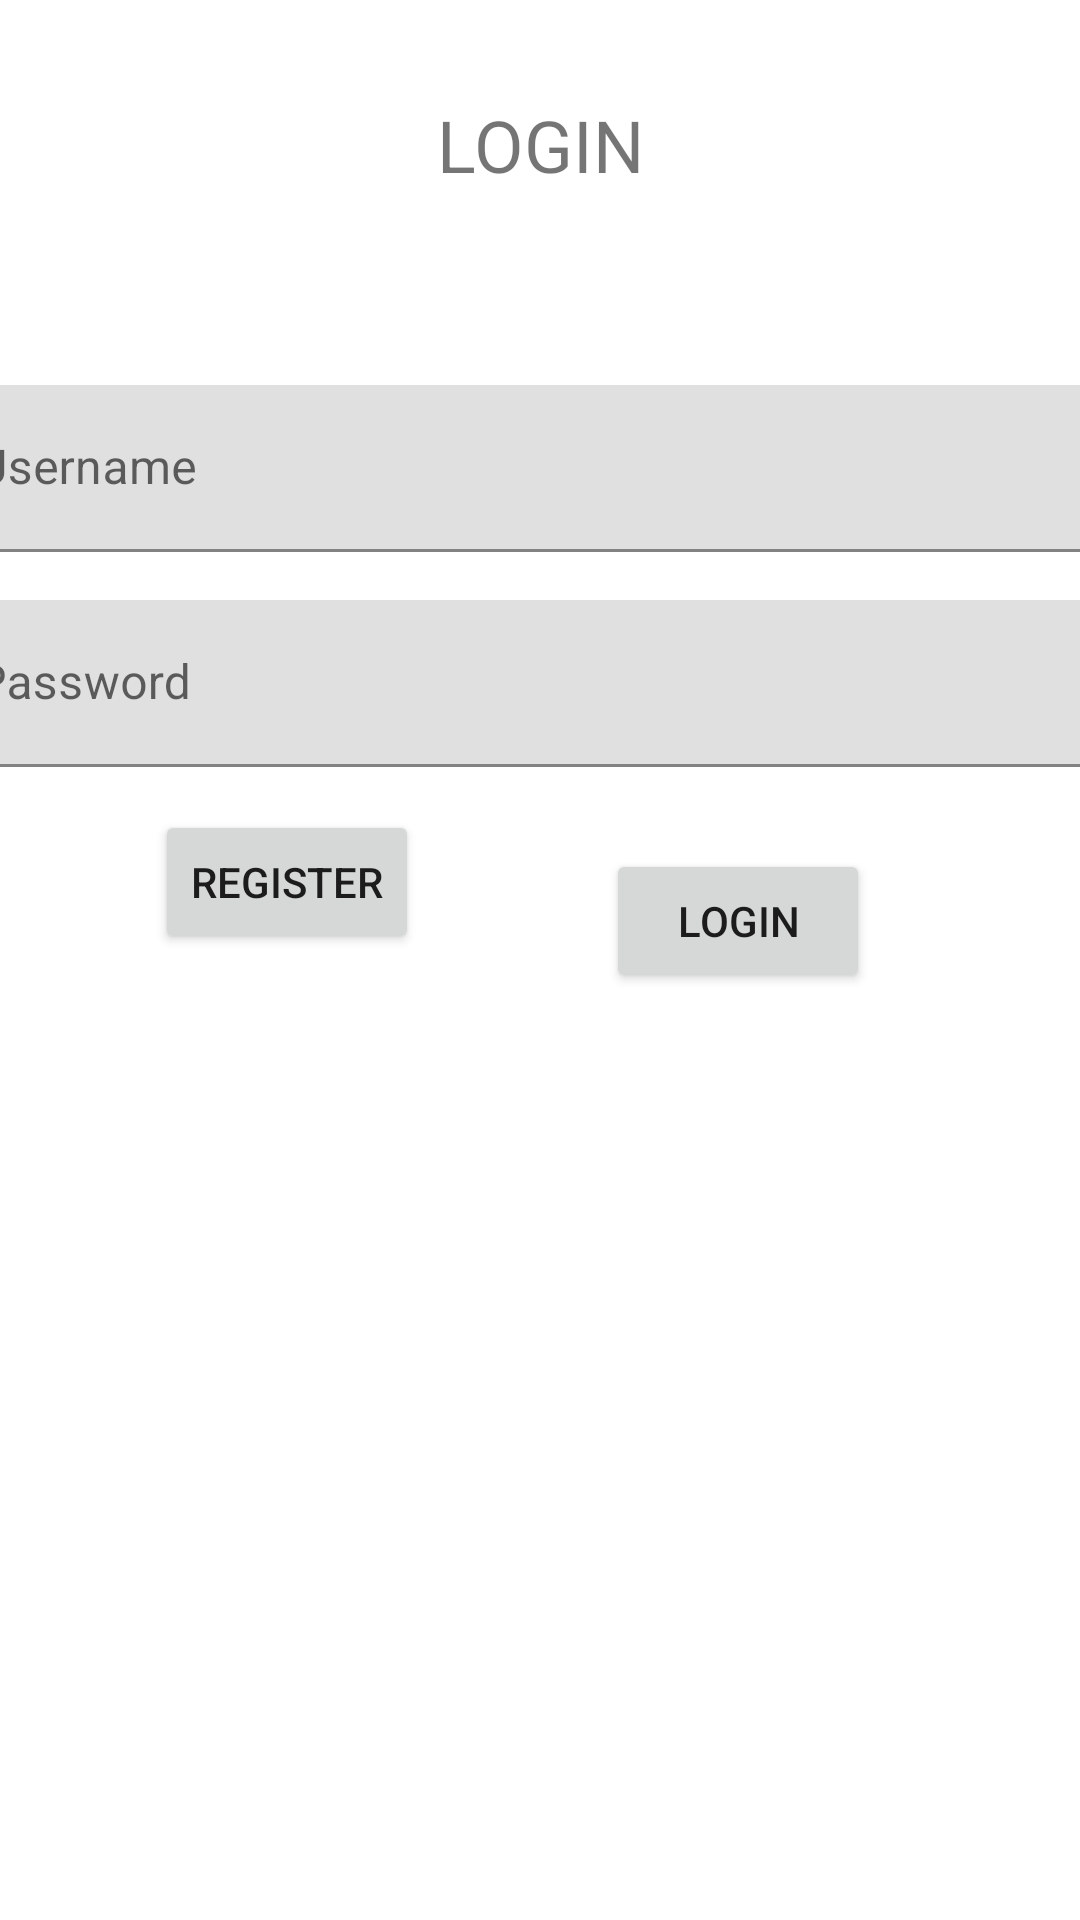

Produce the Android XML layout that renders to this screen, including the resource entries it uses.
<!-- AndroidManifest.xml: application theme Theme.UbayaKost_160419026 -->
<!-- res/layout/fragment_login.xml -->
<?xml version="1.0" encoding="utf-8"?>
<androidx.constraintlayout.widget.ConstraintLayout xmlns:android="http://schemas.android.com/apk/res/android"
    xmlns:app="http://schemas.android.com/apk/res-auto"
    xmlns:tools="http://schemas.android.com/tools"
    android:layout_width="match_parent"
    android:layout_height="match_parent">

    <Button
        android:id="@+id/buttonRegister"
        android:layout_width="wrap_content"
        android:layout_height="wrap_content"
        android:layout_marginBottom="272dp"
        android:text="Register"
        app:layout_constraintBottom_toBottomOf="parent"
        app:layout_constraintEnd_toEndOf="parent"
        app:layout_constraintHorizontal_bias="0.19"
        app:layout_constraintStart_toStartOf="parent"
        app:layout_constraintTop_toBottomOf="@+id/textInputLayoutPassword"
        app:layout_constraintVertical_bias="0.224" />

    <TextView
        android:id="@+id/textViewLogin"
        android:layout_width="wrap_content"
        android:layout_height="wrap_content"
        android:layout_marginTop="32dp"
        android:text="LOGIN"
        android:textSize="24sp"
        app:layout_constraintEnd_toEndOf="parent"
        app:layout_constraintStart_toStartOf="parent"
        app:layout_constraintTop_toTopOf="parent" />

    <com.google.android.material.textfield.TextInputLayout
        android:id="@+id/textInputLayoutUsername"
        android:layout_width="409dp"
        android:layout_height="wrap_content"
        android:layout_marginStart="32dp"
        android:layout_marginTop="64dp"
        android:layout_marginEnd="32dp"
        app:layout_constraintEnd_toEndOf="parent"
        app:layout_constraintStart_toStartOf="parent"
        app:layout_constraintTop_toBottomOf="@+id/textViewLogin">

        <com.google.android.material.textfield.TextInputEditText
            android:layout_width="match_parent"
            android:layout_height="wrap_content"
            android:hint="Username" />
    </com.google.android.material.textfield.TextInputLayout>

    <com.google.android.material.textfield.TextInputLayout
        android:id="@+id/textInputLayoutPassword"
        android:layout_width="409dp"
        android:layout_height="wrap_content"
        android:layout_marginStart="32dp"
        android:layout_marginTop="16dp"
        android:layout_marginEnd="32dp"
        app:layout_constraintEnd_toEndOf="parent"
        app:layout_constraintStart_toStartOf="parent"
        app:layout_constraintTop_toBottomOf="@+id/textInputLayoutUsername">

        <com.google.android.material.textfield.TextInputEditText
            android:layout_width="match_parent"
            android:layout_height="wrap_content"
            android:hint="Password" />
    </com.google.android.material.textfield.TextInputLayout>

    <Button
        android:id="@+id/buttonLogin"
        android:layout_width="wrap_content"
        android:layout_height="wrap_content"
        android:text="Login"
        app:layout_constraintBottom_toBottomOf="parent"
        app:layout_constraintEnd_toEndOf="parent"
        app:layout_constraintHorizontal_bias="0.743"
        app:layout_constraintStart_toStartOf="parent"
        app:layout_constraintTop_toBottomOf="@+id/textInputLayoutPassword"
        app:layout_constraintVertical_bias="0.081" />

</androidx.constraintlayout.widget.ConstraintLayout>
<!-- resources referenced by this layout -->
<resources>
  <style name="Theme.UbayaKost_160419026" parent="Theme.MaterialComponents.DayNight.DarkActionBar">
          
          <item name="colorPrimary">@color/purple_500</item>
          <item name="colorPrimaryVariant">@color/purple_700</item>
          <item name="colorOnPrimary">@color/white</item>
          
          <item name="colorSecondary">@color/teal_200</item>
          <item name="colorSecondaryVariant">@color/teal_700</item>
          <item name="colorOnSecondary">@color/black</item>
          
          <item name="android:statusBarColor" tools:targetApi="l">?attr/colorPrimaryVariant</item>
          
      </style>
  <color name="purple_500">#FF6200EE</color>
  <color name="purple_700">#FF3700B3</color>
  <color name="white">#FFFFFFFF</color>
  <color name="teal_200">#FF03DAC5</color>
  <color name="teal_700">#FF018786</color>
  <color name="black">#FF000000</color>
</resources>
